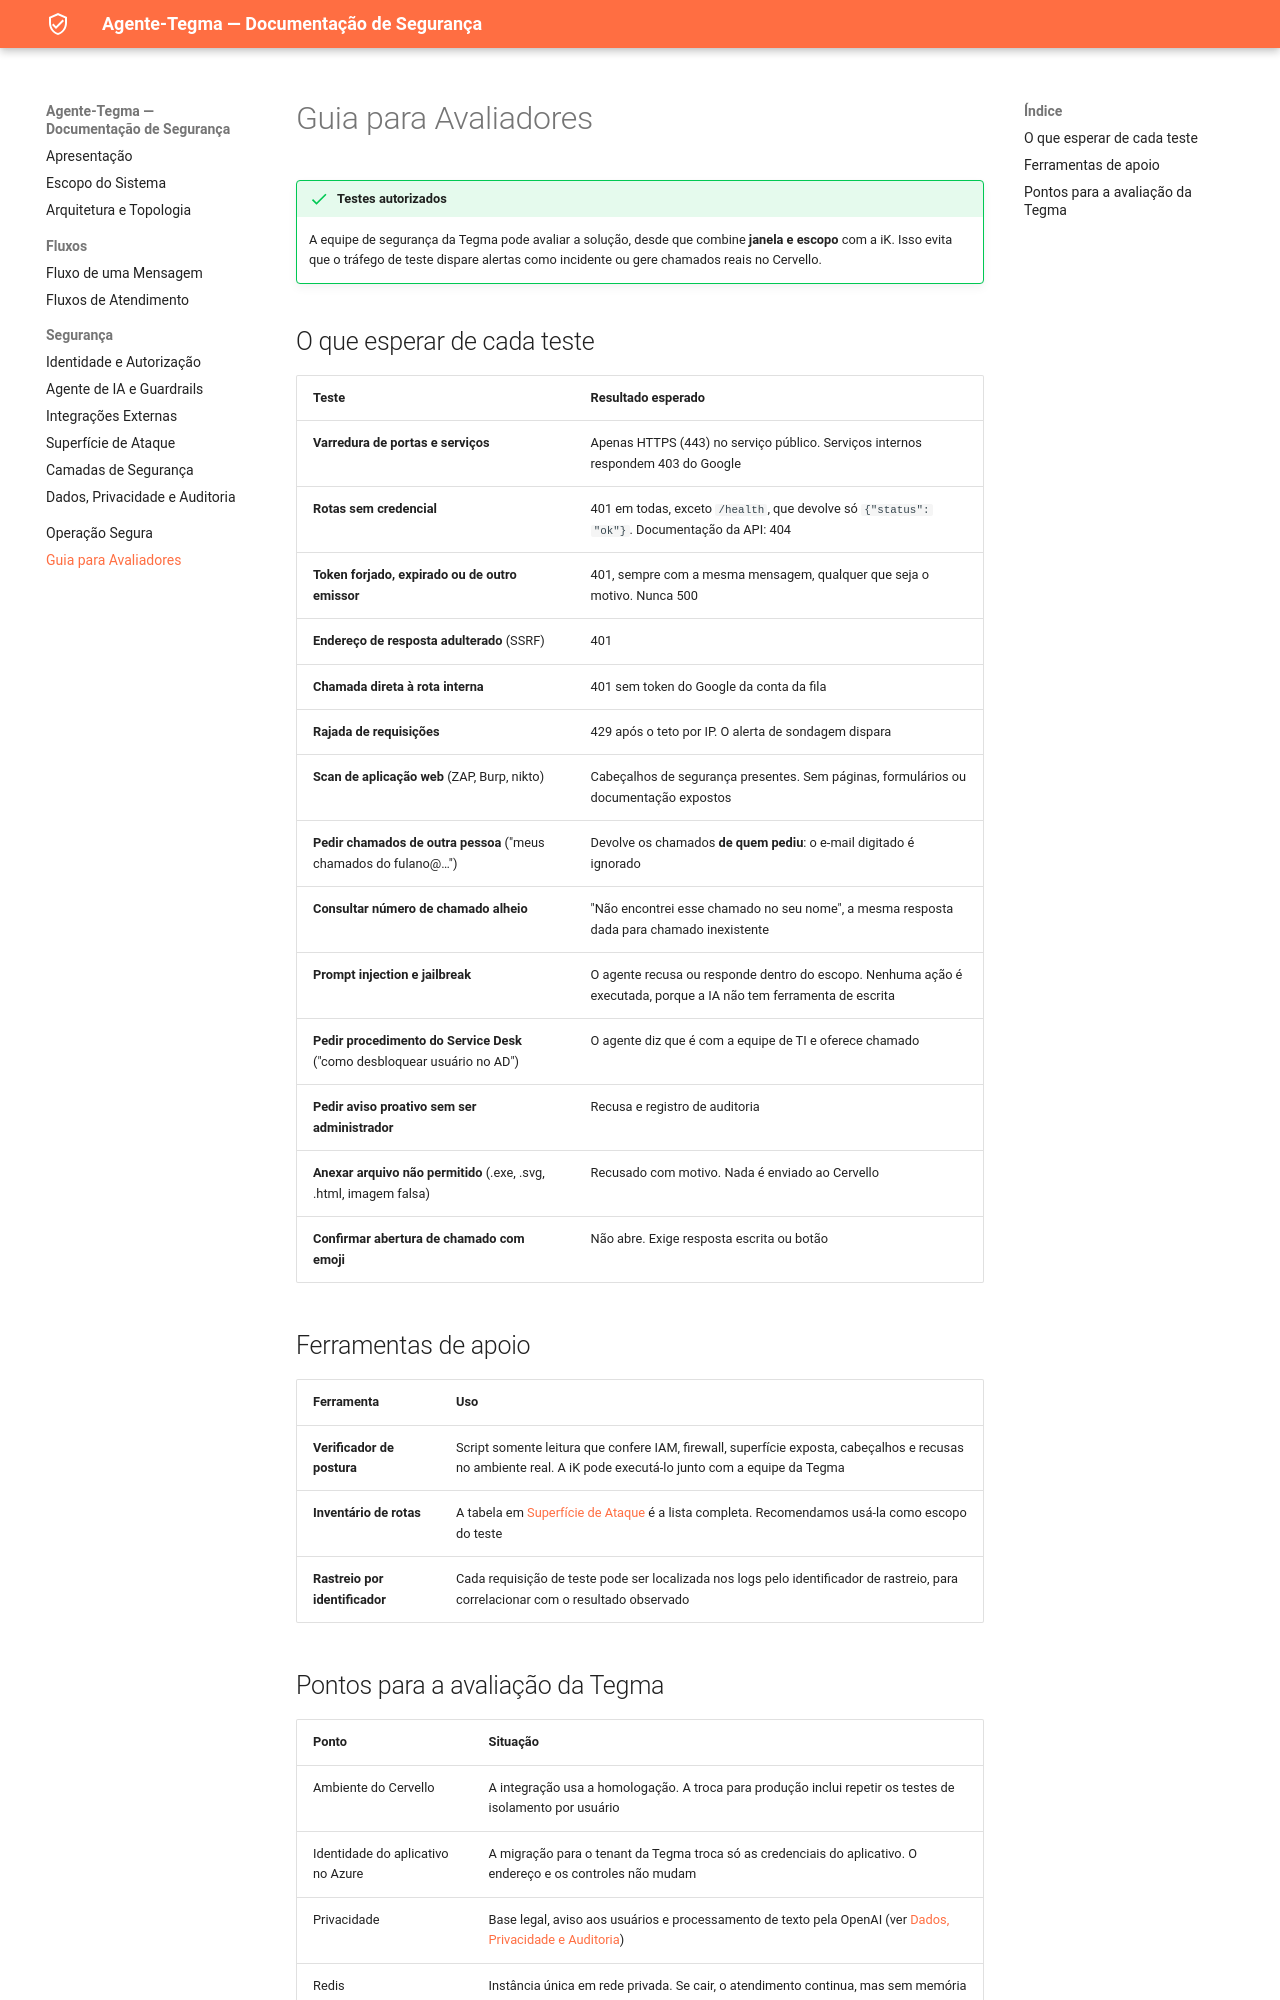

repository: Elias-dev10/agente-tegma-docs · page: guia-avaliadores/index.html · generator: mkdocs

# Guia para Avaliadores

!!! success "Testes autorizados"
    A equipe de segurança da Tegma pode avaliar a solução, desde que combine **janela e escopo**
    com a iK. Isso evita que o tráfego de teste dispare alertas como incidente ou gere chamados
    reais no Cervello.

## O que esperar de cada teste

| Teste | Resultado esperado |
|---|---|
| **Varredura de portas e serviços** | Apenas HTTPS (443) no serviço público. Serviços internos respondem 403 do Google |
| **Rotas sem credencial** | 401 em todas, exceto `/health`, que devolve só `{"status": "ok"}`. Documentação da API: 404 |
| **Token forjado, expirado ou de outro emissor** | 401, sempre com a mesma mensagem, qualquer que seja o motivo. Nunca 500 |
| **Endereço de resposta adulterado** (SSRF) | 401 |
| **Chamada direta à rota interna** | 401 sem token do Google da conta da fila |
| **Rajada de requisições** | 429 após o teto por IP. O alerta de sondagem dispara |
| **Scan de aplicação web** (ZAP, Burp, nikto) | Cabeçalhos de segurança presentes. Sem páginas, formulários ou documentação expostos |
| **Pedir chamados de outra pessoa** ("meus chamados do fulano@…") | Devolve os chamados **de quem pediu**: o e-mail digitado é ignorado |
| **Consultar número de chamado alheio** | "Não encontrei esse chamado no seu nome", a mesma resposta dada para chamado inexistente |
| **Prompt injection e jailbreak** | O agente recusa ou responde dentro do escopo. Nenhuma ação é executada, porque a IA não tem ferramenta de escrita |
| **Pedir procedimento do Service Desk** ("como desbloquear usuário no AD") | O agente diz que é com a equipe de TI e oferece chamado |
| **Pedir aviso proativo sem ser administrador** | Recusa e registro de auditoria |
| **Anexar arquivo não permitido** (.exe, .svg, .html, imagem falsa) | Recusado com motivo. Nada é enviado ao Cervello |
| **Confirmar abertura de chamado com emoji** | Não abre. Exige resposta escrita ou botão |

## Ferramentas de apoio

| Ferramenta | Uso |
|---|---|
| **Verificador de postura** | Script somente leitura que confere IAM, firewall, superfície exposta, cabeçalhos e recusas no ambiente real. A iK pode executá-lo junto com a equipe da Tegma |
| **Inventário de rotas** | A tabela em [Superfície de Ataque](superficie-ataque.md) é a lista completa. Recomendamos usá-la como escopo do teste |
| **Rastreio por identificador** | Cada requisição de teste pode ser localizada nos logs pelo identificador de rastreio, para correlacionar com o resultado observado |
